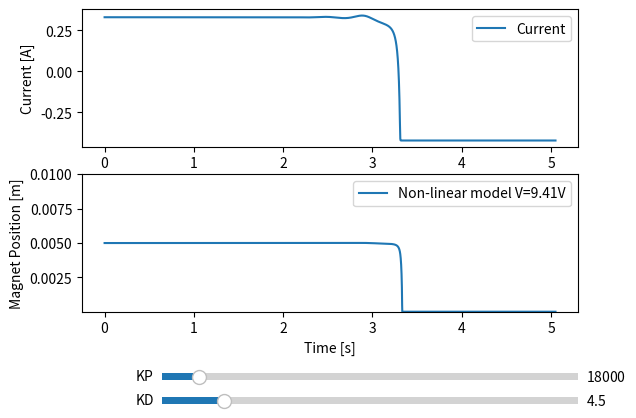

Write Python code to recreate this figure.
import numpy as np
import matplotlib.pyplot as plt
from matplotlib.widgets import Button, Slider

#### Constants
# Measured from the arduino
dt_micros = 350  # microseconds per loop
dt = dt_micros / 10**6  # seconds
t_start = 0  # seconds
t_end = 5.05  # seconds
num_points = int(np.ceil((t_end - t_start) / dt))
t_list = np.linspace(t_start, t_end, num_points)

K_P = 18000.0
K_D = 4.5

M_BIG_MAGNET = 0.5920  # g
M_MED_MAGNET = 0.2307  # g
M_SMALL_MAGNET = 0.0521  # g
M_NUT = 1.3406  # g

NUM_BIG_MAGNET = 3
NUM_MED_MAGNET = 5
NUM_SMALL_MAGNET = 20
NUM_NUT = 3

MIN_DIST = 0.00001  # m
MAX_DIST = 0.15  # m

m = (
    M_BIG_MAGNET * NUM_BIG_MAGNET
    + M_MED_MAGNET * NUM_MED_MAGNET
    + M_SMALL_MAGNET * NUM_SMALL_MAGNET
    + M_NUT * NUM_NUT
) / 1000  # kg
x_0 = 0.005  # m
R = 28.5  # Ohms
g = 9.8  # m/s^2
u_0 = 4 * np.pi * 10 ** (-7)
# TODO: Check this value
N = 1500  # number of turns
EM_DIAMETER = 0.034  # m
A = np.pi * (EM_DIAMETER / 2.0) ** 2  # m^2

pwm_setpoint = 200
v_0 = 200.0/255.0 * 12.0
i_0 = v_0/R  # amps
L = 0.051337  # H
C_1 = -0.0000036625377  # Tuned based on experimental data
C_2 = (-(N**2) * u_0 * A**2) / 2.0

def simulate(K_P, K_D):
    v = np.zeros(num_points)
    i = np.zeros(num_points)
    x = np.zeros(num_points)
    x[0] = x_0
    x[1] = x_0
    i[0] = i_0
    v[0] = v_0
    e_prev = 0

    for t in range(0, num_points - 2):
        e = x[t] - x_0
        v_i = np.clip(K_P * e + K_D * (e - e_prev)/dt + v_0, -12.0, 12.0)
        v[t + 1] = v_i
        i[t + 1] = i[t] + dt * (v_i - R * i[t]) / L
        x[t + 2] = np.clip(
            (C_1 / 2.0 + C_2 * i[t] ** 2) * ((dt**2) / (m * x[t] ** 2))
            - x[t]
            + (g * (dt**2))
            + 2 * x[t + 1],
            MIN_DIST,
            MAX_DIST,
        )
    i[-1] = i[-2] 
    return i, x

i, x = simulate(K_P, K_D)

fig, axs = plt.subplots(2)

line_i, = axs[0].plot(t_list, i, label='Current')
axs[0].set(xlabel='Time [s]', ylabel='Current [A]')
axs[0].legend()

line_x, = axs[1].plot(t_list, x, label=f"Non-linear model V={v_0:.2f}V")
# axs[1].hlines(
#     GROUND,
#     t_list[0],
#     t_list[-1],
#     colors="r",
#     linestyles="dashed",
#     label="Ground Position",
# )
axs[1].set(xlabel='Time [s]', ylabel='Magnet Position [m]')
axs[1].legend()

fig.subplots_adjust(bottom=0.25)

axkp = fig.add_axes([0.25, 0.1, 0.65, 0.03])
kp_slider = Slider(
    ax=axkp,
    label='KP',
    valmin=0,
    valmax=200000,
    valinit=K_P,
)
axkd = fig.add_axes([0.25, 0.05, 0.65, 0.03])
kd_slider = Slider(
    ax=axkd,
    label='KD',
    valmin=0,
    valmax=30,
    valinit=K_D,
)

def update(val):
    i, x = simulate(kp_slider.val, kd_slider.val)
    line_i.set_ydata(i)
    line_x.set_ydata(x)
    # axs[0].set_ylim(min(i), max(i))
    # axs[1].set_ylim(min(x), max(x))
    fig.canvas.draw_idle()

axs[1].set_ylim(MIN_DIST, x_0*2)

kp_slider.on_changed(update)
kd_slider.on_changed(update)

# plt.tight_layout()
plt.savefig("nonlinear_model.png")
plt.show()
